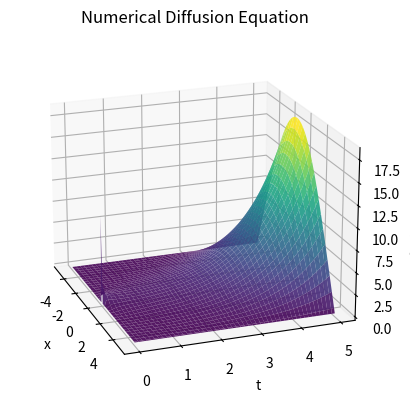

Write the Python code that produced this figure.
import numpy as np
import matplotlib.pyplot as plt

def B(alpha,beta,N):
    main_diag = beta * np.ones(N)
    off_diag = alpha * np.ones(N-1)
    B = np.diag(main_diag) + np.diag(off_diag, k=1) + np.diag(off_diag, k=-1)
    return B

def Numerical(L,tmax,deltat,Nx=101, D=1,C=1):
    
    xvals = np.linspace(-L/2,L/2,Nx)
    deltax = L/((Nx-1)) # Nx - 1 because it makes numbers nice, and its in notes
    tvals = np.arange(0,tmax + deltat,deltat) # + deltat to make sure everything syncs
    Nt = len(tvals)
    
    x_in = xvals[1:-1] # defining an interior (not including boundary conditions)
    N_in = len(x_in)
    x,t = np.meshgrid(xvals,tvals)
    
    initial_u = np.zeros(N_in)
    initial_u[int(len(initial_u)/2)] = 1.0/deltax
    
    alpha = D * deltat / deltax**2
    beta = 1.0 + C * deltat - 2.0 * alpha
    
    B_matrix = B(alpha,beta,N_in) # doesn't include boundary conditions
    u_n = np.array(initial_u) # making code easier to read
    U_in = [u_n.copy()] # doesn't include boundary conditions

    for _ in range(Nt-1):
        u_np1 = B_matrix @ u_n # @ is matrix mulitplication 
        U_in.append(u_np1.copy())
        u_n = u_np1
    if deltat > ((deltax)**2)/2:
        print('warning deltat not small enough/dx too big')
    U_full = np.zeros((Nt,Nx))
    U_full[:,1:-1] = np.array(U_in) # putting the interior back in i.e. "adding" columns for 0 at start of x and end x spectrum (-L/2,L/2)
    return x,t,U_full

xn,tn,un = Numerical(L=10,tmax = 5,deltat = 0.0005)

fig = plt.figure()
ax = plt.axes(projection='3d')

ax.plot_surface(xn, tn, un, cmap='viridis',alpha=0.9)
ax.set_title('Numerical Diffusion Equation')
ax.set_xlabel('x')
ax.set_ylabel('t')
ax.set_zlabel('u(x,t)')

ax.view_init(elev=20, azim=-20) # angle of the graph

plt.show()
